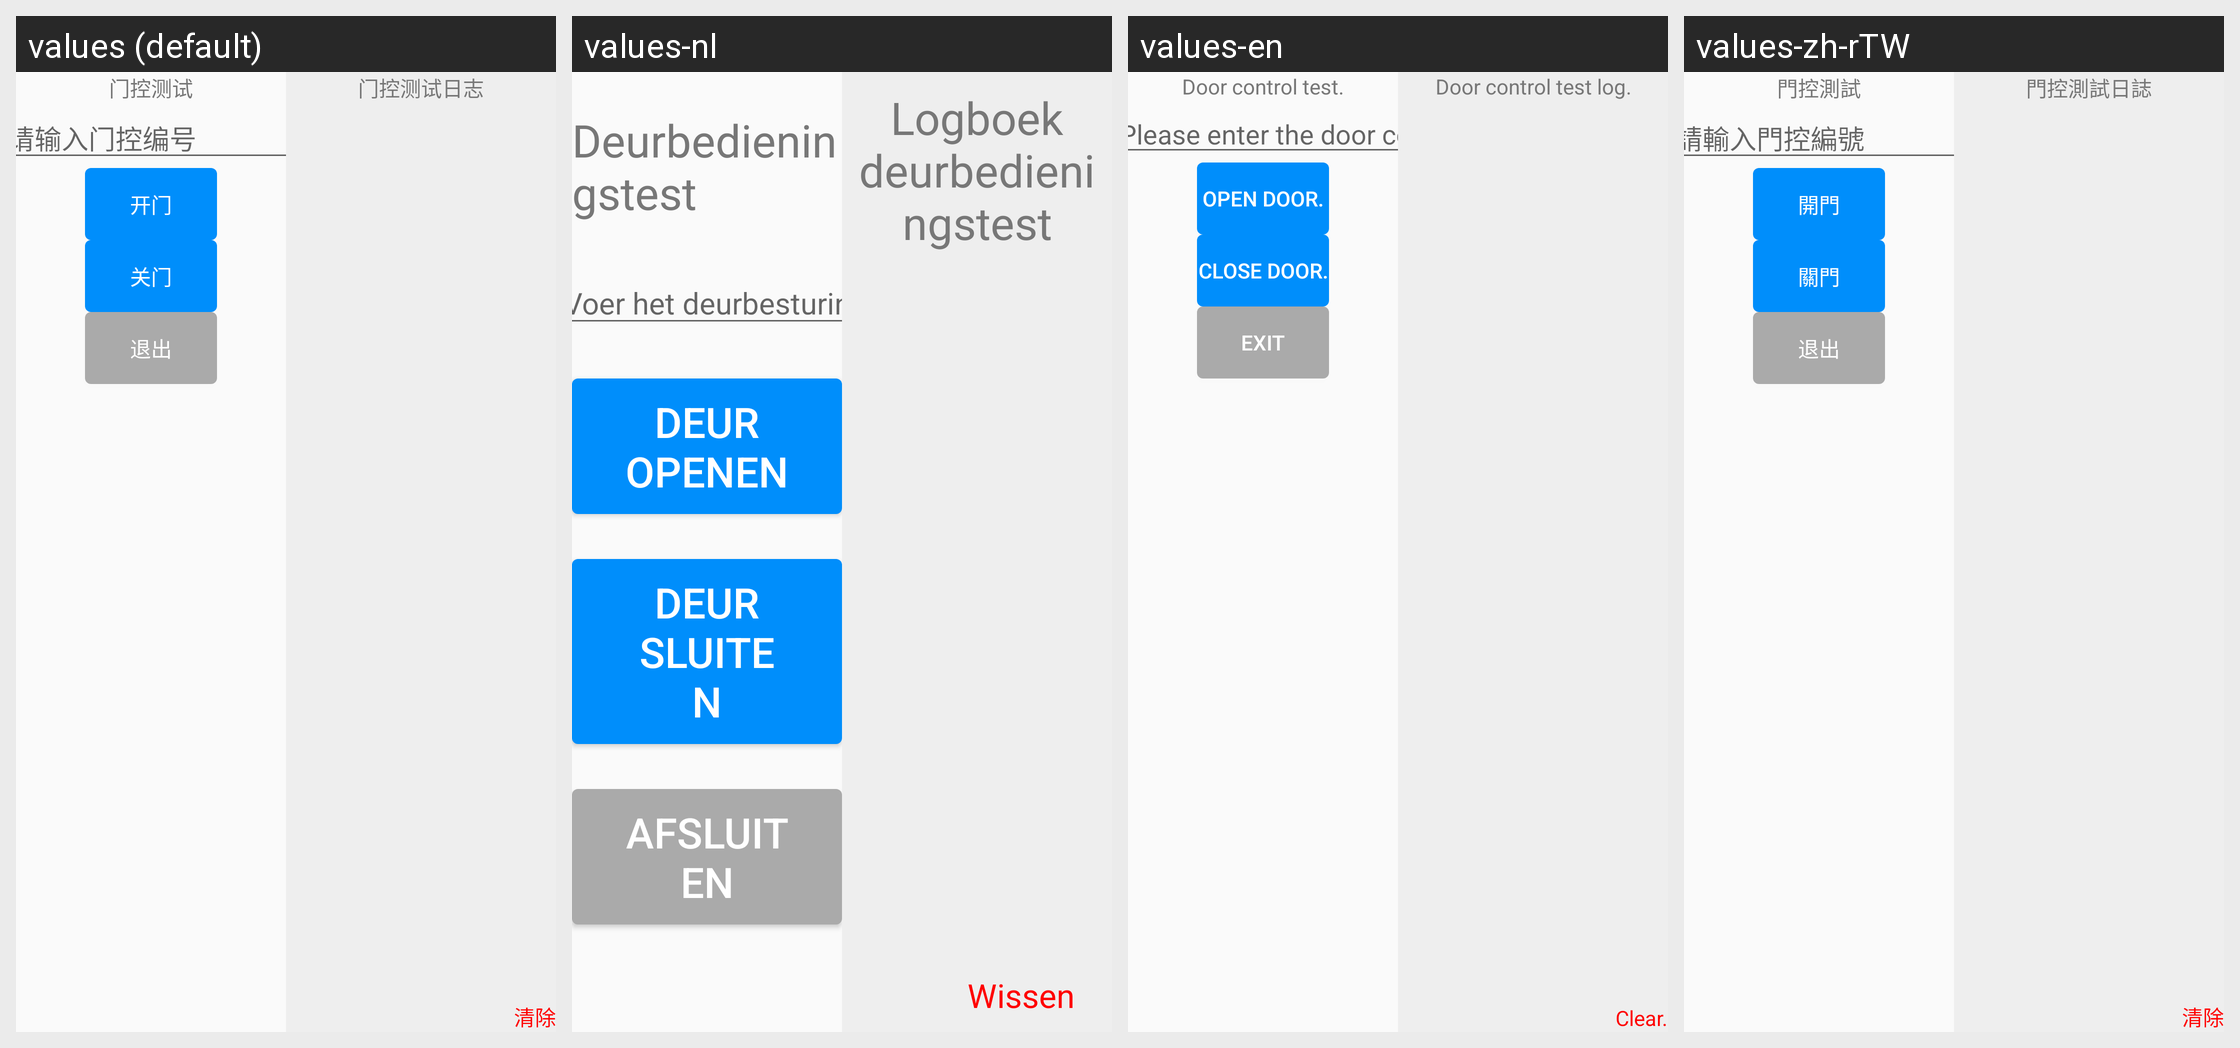

For this localized Android screen grid, give each drawn string resource with its value in every locale shown.
Android screen res/layout/activity_door_control_test.xml rendered under 4 locales, left to right: values (default), values-nl, values-en, values-zh-rTW. Device: Nexus 5 (rendered at 1080×1920; each locale shown at half size, 540×960, under a caption strip naming it); theme Theme.AGV.
Other locales in the repository, not shown: values-ar, values-de, values-es, values-fr, values-hu, values-ja, values-ko, values-th, values-vi, values-zh-rHK.
Strings drawn on this screen, with the default value and each locale's value (text and hints the layout hard-codes, and strings that could not be matched under every locale, appear in the picture but are not listed):

text_door_control_test
  values: 门控测试
  values-nl: Deurbedieningstest
  values-en: Door control test.
  values-zh-rTW: 門控測試

text_please_input_door_num
  values: 请输入门控编号
  values-nl: Voer het deurbesturingsnummer in
  values-en: Please enter the door control number.
  values-zh-rTW: 請輸入門控編號

text_open_door
  values: 开门
  values-nl: Deur openen
  values-en: Open door.
  values-zh-rTW: 開門

text_close_door
  values: 关门
  values-nl: Deur sluiten
  values-en: Close door.
  values-zh-rTW: 關門

text_exit
  values: 退出
  values-nl: Afsluiten
  values-en: Exit
  values-zh-rTW: 退出

text_door_control_test_log
  values: 门控测试日志
  values-nl: Logboek deurbedieningstest
  values-en: Door control test log.
  values-zh-rTW: 門控測試日誌

text_clean
  values: 清除
  values-nl: Wissen
  values-en: Clear.
  values-zh-rTW: 清除
